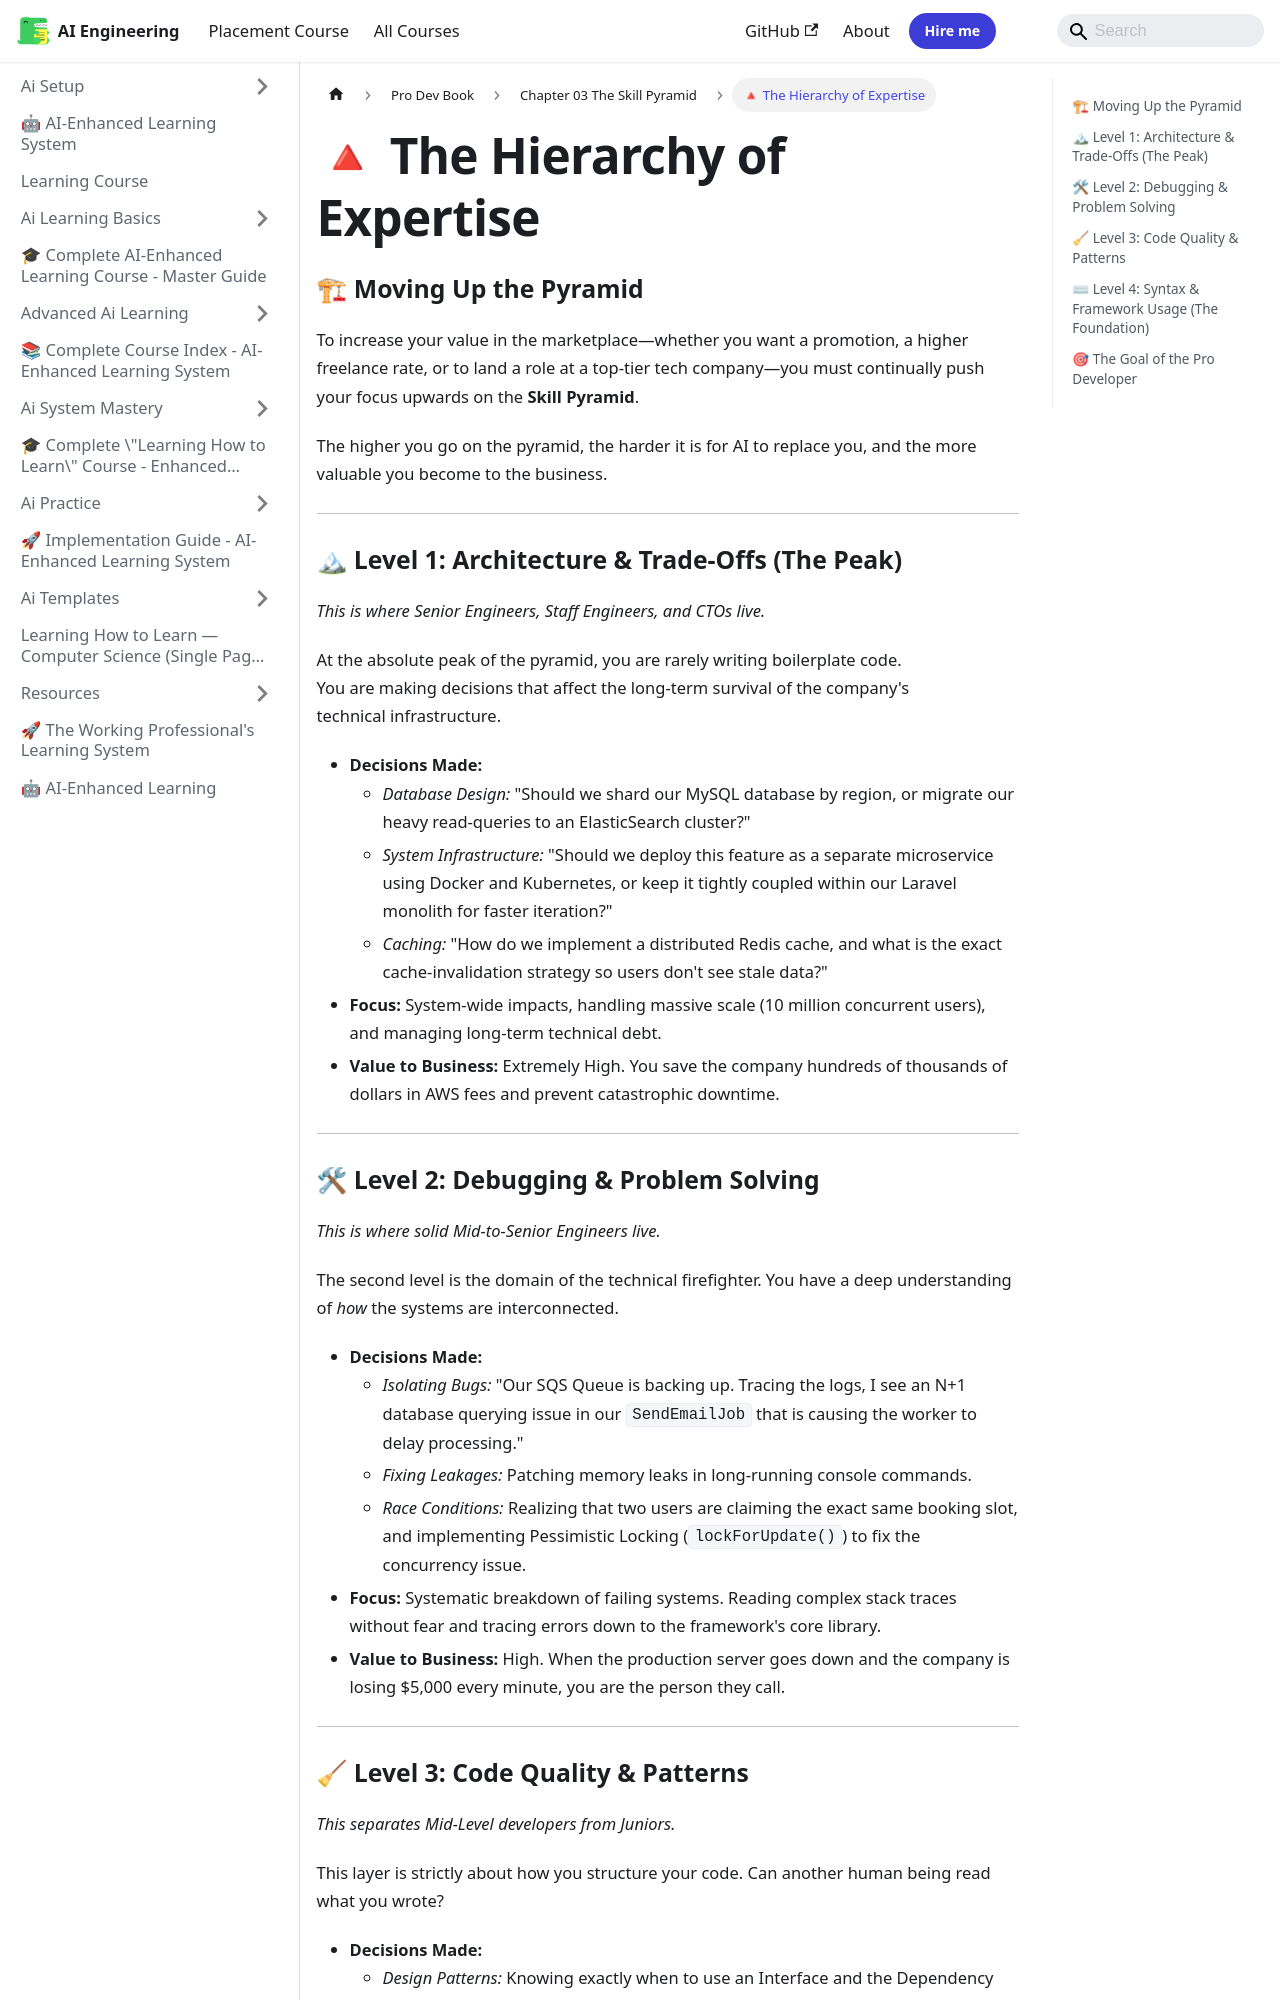

repository: Raushan666java/ai-engineering-journey · page: learning-course/Pro-Dev-book/Chapter_03_The_Skill_Pyramid/01_The_Hierarchy_Of_Expertise/index.html · generator: mkdocs

---
slug: /learning-course/Pro-Dev-book/Chapter_03_The_Skill_Pyramid/01_The_Hierarchy_Of_Expertise
title: "🔺 The Hierarchy of Expertise"
sidebar_label: "🔺 The Hierarchy of Expertise"
sidebar_position: 1
description: "To increase your value in the marketplace—whether you want a promotion, a higher freelance rate, or to land a role at a top-tier tech company—you must"
---
# 🔺 The Hierarchy of Expertise

### 🏗 Moving Up the Pyramid

To increase your value in the marketplace—whether you want a promotion, a higher freelance rate, or to land a role at a top-tier tech company—you must continually push your focus upwards on the **Skill Pyramid**. 

The higher you go on the pyramid, the harder it is for AI to replace you, and the more valuable you become to the business.

---

### 🏔 Level 1: Architecture & Trade-Offs (The Peak)

*This is where Senior Engineers, Staff Engineers, and CTOs live.*

At the absolute peak of the pyramid, you are rarely writing boilerplate code. You are making decisions that affect the long-term survival of the company's technical infrastructure. 
*   **Decisions Made:** 
    *   *Database Design:* "Should we shard our MySQL database by region, or migrate our heavy read-queries to an ElasticSearch cluster?"
    *   *System Infrastructure:* "Should we deploy this feature as a separate microservice using Docker and Kubernetes, or keep it tightly coupled within our Laravel monolith for faster iteration?"
    *   *Caching:* "How do we implement a distributed Redis cache, and what is the exact cache-invalidation strategy so users don't see stale data?"
*   **Focus:** System-wide impacts, handling massive scale (10 million concurrent users), and managing long-term technical debt. 
*   **Value to Business:** Extremely High. You save the company hundreds of thousands of dollars in AWS fees and prevent catastrophic downtime.

---
